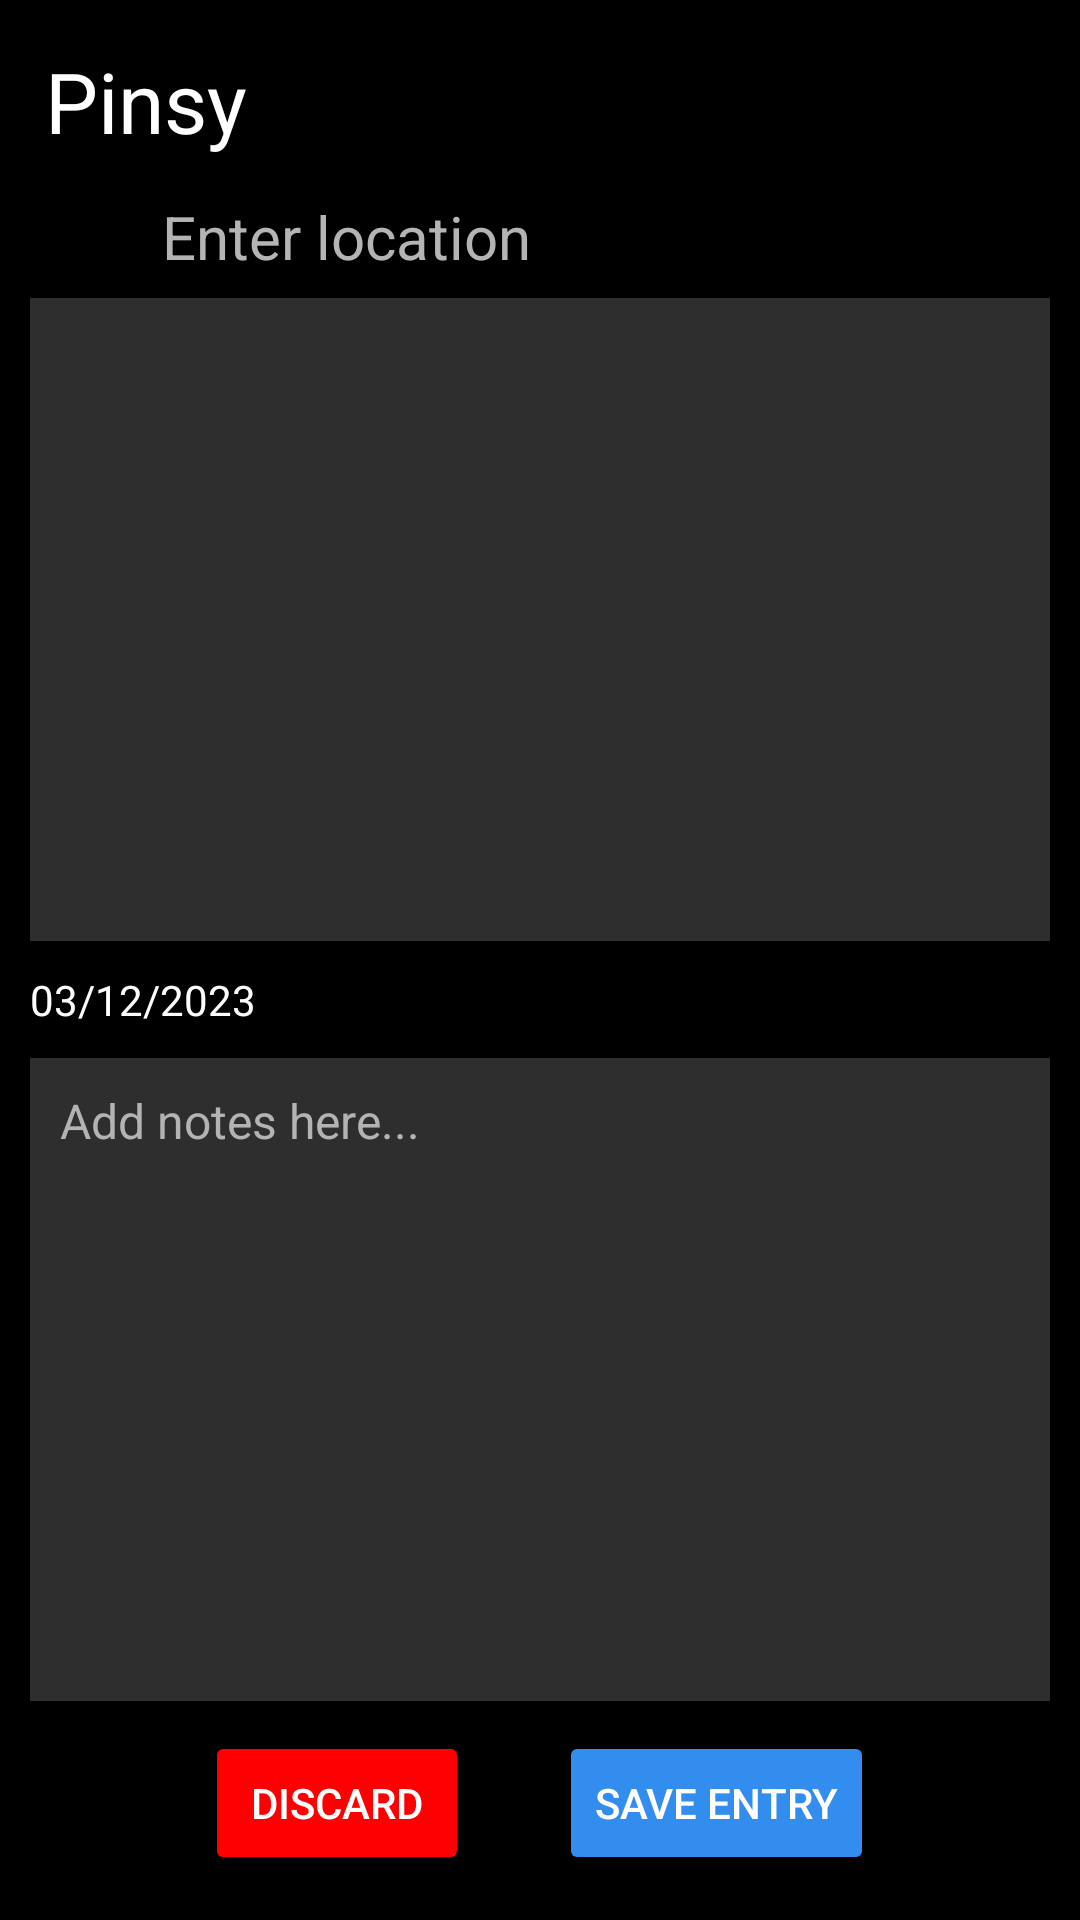

The Android layout XML behind this screen, and the referenced resources:
<!-- AndroidManifest.xml: application theme Theme.MCO2_Group12 -->
<!-- res/layout/activity_new_entry.xml -->
<?xml version="1.0" encoding="utf-8"?>
<androidx.constraintlayout.widget.ConstraintLayout xmlns:android="http://schemas.android.com/apk/res/android"
    xmlns:app="http://schemas.android.com/apk/res-auto"
    xmlns:tools="http://schemas.android.com/tools"
    android:layout_width="match_parent"
    android:layout_height="match_parent"
    android:background="#000000"
    tools:context=".NewEntryActivity">

    <TextView
        android:id="@+id/logoTv"
        android:layout_width="wrap_content"
        android:layout_height="wrap_content"
        android:layout_marginStart="15dp"
        android:layout_marginTop="15dp"
        android:text="Pinsy"
        android:textColor="#FFFFFF"
        android:textSize="28sp"
        app:layout_constraintBottom_toTopOf="@id/ll1"
        app:layout_constraintStart_toStartOf="parent"
        app:layout_constraintTop_toTopOf="parent" />

    <LinearLayout
        android:id="@+id/ll1"
        android:layout_width="match_parent"
        android:layout_height="wrap_content"
        android:layout_marginStart="15dp"
        android:layout_marginEnd="15dp"
        android:orientation="horizontal"
        app:layout_constraintBottom_toTopOf="@id/addPhotoIv"
        app:layout_constraintEnd_toEndOf="parent"
        app:layout_constraintStart_toStartOf="parent"
        app:layout_constraintTop_toBottomOf="@+id/logoTv">


        <ImageView
            android:id="@+id/whitePinIv"
            android:layout_width="20dp"
            android:layout_height="match_parent"
            app:srcCompat="@drawable/white_pin" />

        <EditText
            android:id="@+id/enterLocEt"
            android:layout_width="wrap_content"
            android:layout_height="wrap_content"
            android:layout_marginStart="15dp"
            android:layout_marginTop="3dp"
            android:layout_weight="2"
            android:text="Enter location"
            android:textColor="#B5B3B3"
            android:textSize="20sp" />

    </LinearLayout>

    <ImageView
        android:id="@+id/addPhotoIv"
        android:layout_width="0dp"
        android:layout_height="0dp"
        android:layout_marginStart="10dp"
        android:layout_marginEnd="10dp"
        android:adjustViewBounds="false"
        android:background="#2E2E2E"
        app:layout_constraintBottom_toTopOf="@id/postDateTv"
        app:layout_constraintEnd_toEndOf="parent"
        app:layout_constraintStart_toStartOf="parent"
        app:layout_constraintTop_toBottomOf="@+id/ll1"
        app:srcCompat="@drawable/addphoto" />

    <TextView
        android:id="@+id/postDateTv"
        android:layout_width="match_parent"
        android:layout_height="wrap_content"
        android:layout_marginStart="10dp"
        android:layout_marginTop="10dp"
        android:ems="10"
        android:hint="03/12/2023"
        android:inputType="date"
        android:textColorHint="#FEFEFE"
        app:layout_constraintBottom_toTopOf="@id/postContentEt"
        app:layout_constraintEnd_toEndOf="parent"
        app:layout_constraintStart_toStartOf="parent"
        app:layout_constraintTop_toBottomOf="@+id/addPhotoIv" />

    <EditText
        android:id="@+id/postContentEt"
        android:layout_width="0dp"
        android:layout_height="0dp"
        android:layout_marginStart="10dp"
        android:layout_marginTop="10dp"
        android:layout_marginEnd="10dp"
        android:layout_marginBottom="10dp"
        android:background="#2E2E2E"
        android:ems="10"
        android:gravity="start|top"
        android:hint="Add notes here..."
        android:inputType="textMultiLine"
        android:padding="10dp"
        android:textColor="#FEFEFE"
        android:textColorHint="#B4B2B2"
        android:textSize="16sp"
        app:layout_constraintBottom_toTopOf="@id/buttons"
        app:layout_constraintEnd_toEndOf="parent"
        app:layout_constraintHorizontal_bias="1.0"
        app:layout_constraintStart_toStartOf="parent"
        app:layout_constraintTop_toBottomOf="@id/postDateTv" />

    <LinearLayout
        android:id="@+id/buttons"
        android:layout_width="match_parent"
        android:layout_height="wrap_content"
        android:layout_marginBottom="15dp"
        android:gravity="center"
        android:orientation="horizontal"
        app:layout_constraintBottom_toBottomOf="parent"
        app:layout_constraintEnd_toEndOf="parent"
        app:layout_constraintStart_toStartOf="parent"
        app:layout_constraintTop_toBottomOf="@+id/postContentEt">

        <Button
            android:id="@+id/discardBtn"
            android:layout_width="wrap_content"
            android:layout_height="wrap_content"
            android:backgroundTint="#FE0001"
            android:shadowColor="#62AECE"
            android:text="DISCARD"
            android:textColor="#FEFEFE" />

        <Button
            android:id="@+id/saveEntryBtn"
            android:layout_width="wrap_content"
            android:layout_height="wrap_content"
            android:layout_marginLeft="30dp"
            android:backgroundTint="#328DEF"
            android:shadowColor="#62AECE"
            android:text="Save Entry"
            android:textColor="#FEFEFE" />

    </LinearLayout>

</androidx.constraintlayout.widget.ConstraintLayout>
<!-- resources referenced by this layout -->
<resources>
  <style name="Theme.MCO2_Group12" parent="Theme.AppCompat.Light.NoActionBar">
          
          <item name="colorPrimary">@color/purple_500</item>
          <item name="colorPrimaryVariant">@color/purple_700</item>
          <item name="colorOnPrimary">@color/white</item>
          
          <item name="colorSecondary">@color/teal_200</item>
          <item name="colorSecondaryVariant">@color/teal_700</item>
          <item name="colorOnSecondary">@color/black</item>
          
          <item name="android:statusBarColor">?attr/colorPrimaryVariant</item>
          
      </style>
  <!-- not gathered from this repository: default colours our renderer supplied (Android Studio template values) -->
  <color name="purple_500">#FF6200EE</color>
  <color name="purple_700">#FF3700B3</color>
  <color name="teal_200">#FF03DAC5</color>
  <color name="teal_700">#FF018786</color>
  <color name="black">#FF000000</color>
  <color name="white">#FFFFFFFF</color>
</resources>
